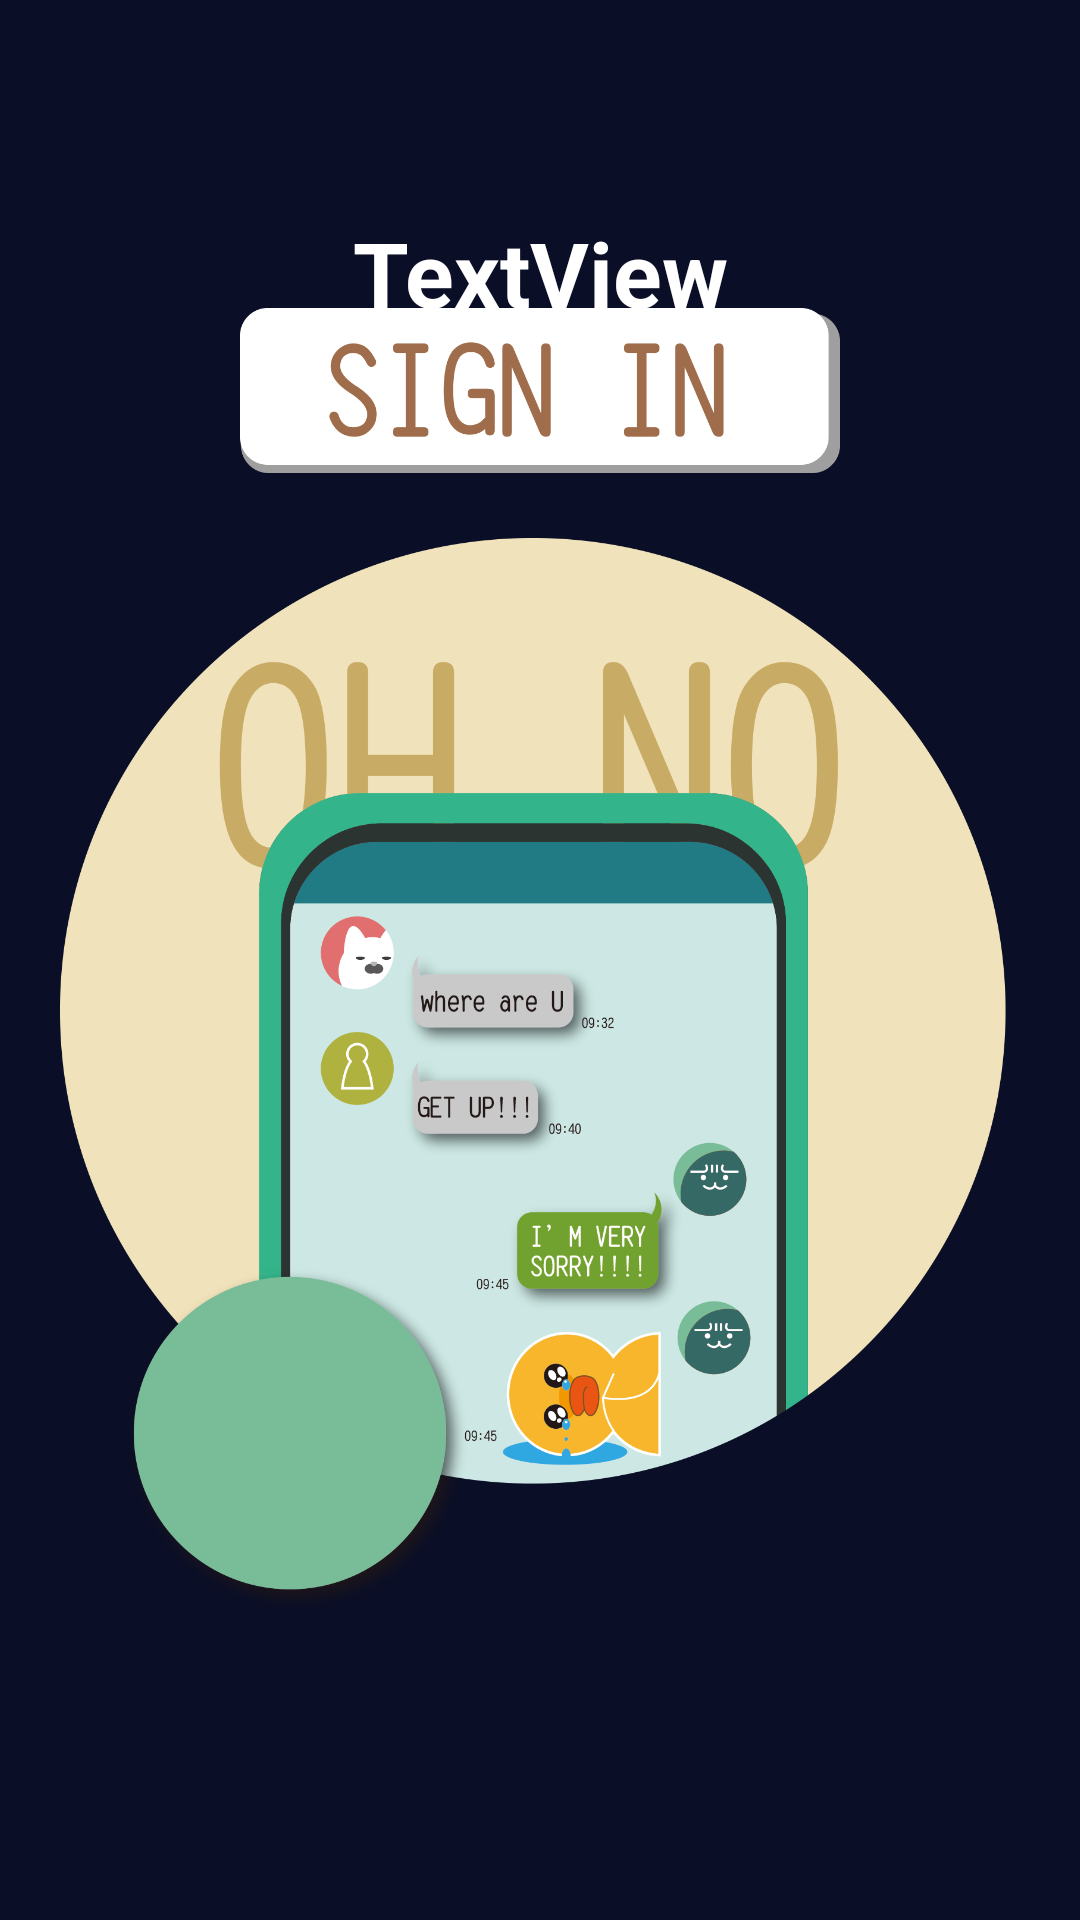

Write the Android layout XML for this screen, with the resource values it uses.
<!-- AndroidManifest.xml: application theme Theme.Attendi -->
<!-- res/layout/check_normal.xml -->
<?xml version="1.0" encoding="utf-8"?>
<androidx.constraintlayout.widget.ConstraintLayout xmlns:android="http://schemas.android.com/apk/res/android"
    xmlns:app="http://schemas.android.com/apk/res-auto"
    xmlns:tools="http://schemas.android.com/tools"
    android:layout_width="match_parent"
    android:layout_height="match_parent"
    android:background="#0a0e26"
    tools:context=".check_normal">


    <TextView
        android:id="@+id/txt_chk_normal"
        android:layout_width="wrap_content"
        android:layout_height="wrap_content"
        android:text="TextView"
        android:textColor="@color/white"
        android:textSize="30sp"
        android:textStyle="bold"
        android:layout_marginTop="80dp"
        app:layout_constraintBottom_toTopOf="@+id/chkbtn"
        app:layout_constraintEnd_toEndOf="parent"
        app:layout_constraintStart_toStartOf="parent"
        app:layout_constraintTop_toTopOf="parent" />

    <ImageButton
        android:id="@+id/chkbtn"
        android:layout_width="200dp"
        android:layout_height="57dp"
        android:background="#00000000"
        android:scaleType="centerInside"
        android:layout_marginBottom="380dp"
        app:layout_constraintBottom_toBottomOf="parent"
        app:layout_constraintEnd_toEndOf="parent"
        app:layout_constraintStart_toStartOf="parent"
        app:layout_constraintTop_toTopOf="parent"
        app:srcCompat="@drawable/student_sign_in" />

    <ImageView
        android:layout_width="320dp"
        android:layout_height="360dp"
        android:scaleType="centerInside"
        android:layout_marginBottom="80dp"
        app:layout_constraintBottom_toBottomOf="parent"
        app:layout_constraintEnd_toEndOf="parent"
        app:layout_constraintStart_toStartOf="parent"
        app:layout_constraintTop_toBottomOf="@+id/chkbtn"
        app:srcCompat="@drawable/student_rollcall_image" />



</androidx.constraintlayout.widget.ConstraintLayout>
<!-- resources referenced by this layout -->
<resources>
  <color name="white">#FFFFFFFF</color>
  <!-- drawable student_rollcall_image: png bitmap (drawable, 199077 bytes) -->
  <!-- drawable student_sign_in: png bitmap (drawable, 19916 bytes) -->
  <style name="Theme.Attendi" parent="Theme.MaterialComponents.DayNight.DarkActionBar">
          
          <item name="colorPrimary">@color/purple_500</item>
          <item name="colorPrimaryVariant">@color/purple_700</item>
          <item name="colorOnPrimary">@color/white</item>
          
          <item name="colorSecondary">@color/teal_200</item>
          <item name="colorSecondaryVariant">@color/teal_700</item>
          <item name="colorOnSecondary">@color/black</item>
          
          <item name="android:statusBarColor" tools:targetApi="l">?attr/colorPrimaryVariant</item>
          
      </style>
  <color name="purple_500">#FF6200EE</color>
  <color name="purple_700">#FF3700B3</color>
  <color name="teal_200">#FF03DAC5</color>
  <color name="teal_700">#FF018786</color>
  <color name="black">#FF000000</color>
</resources>
